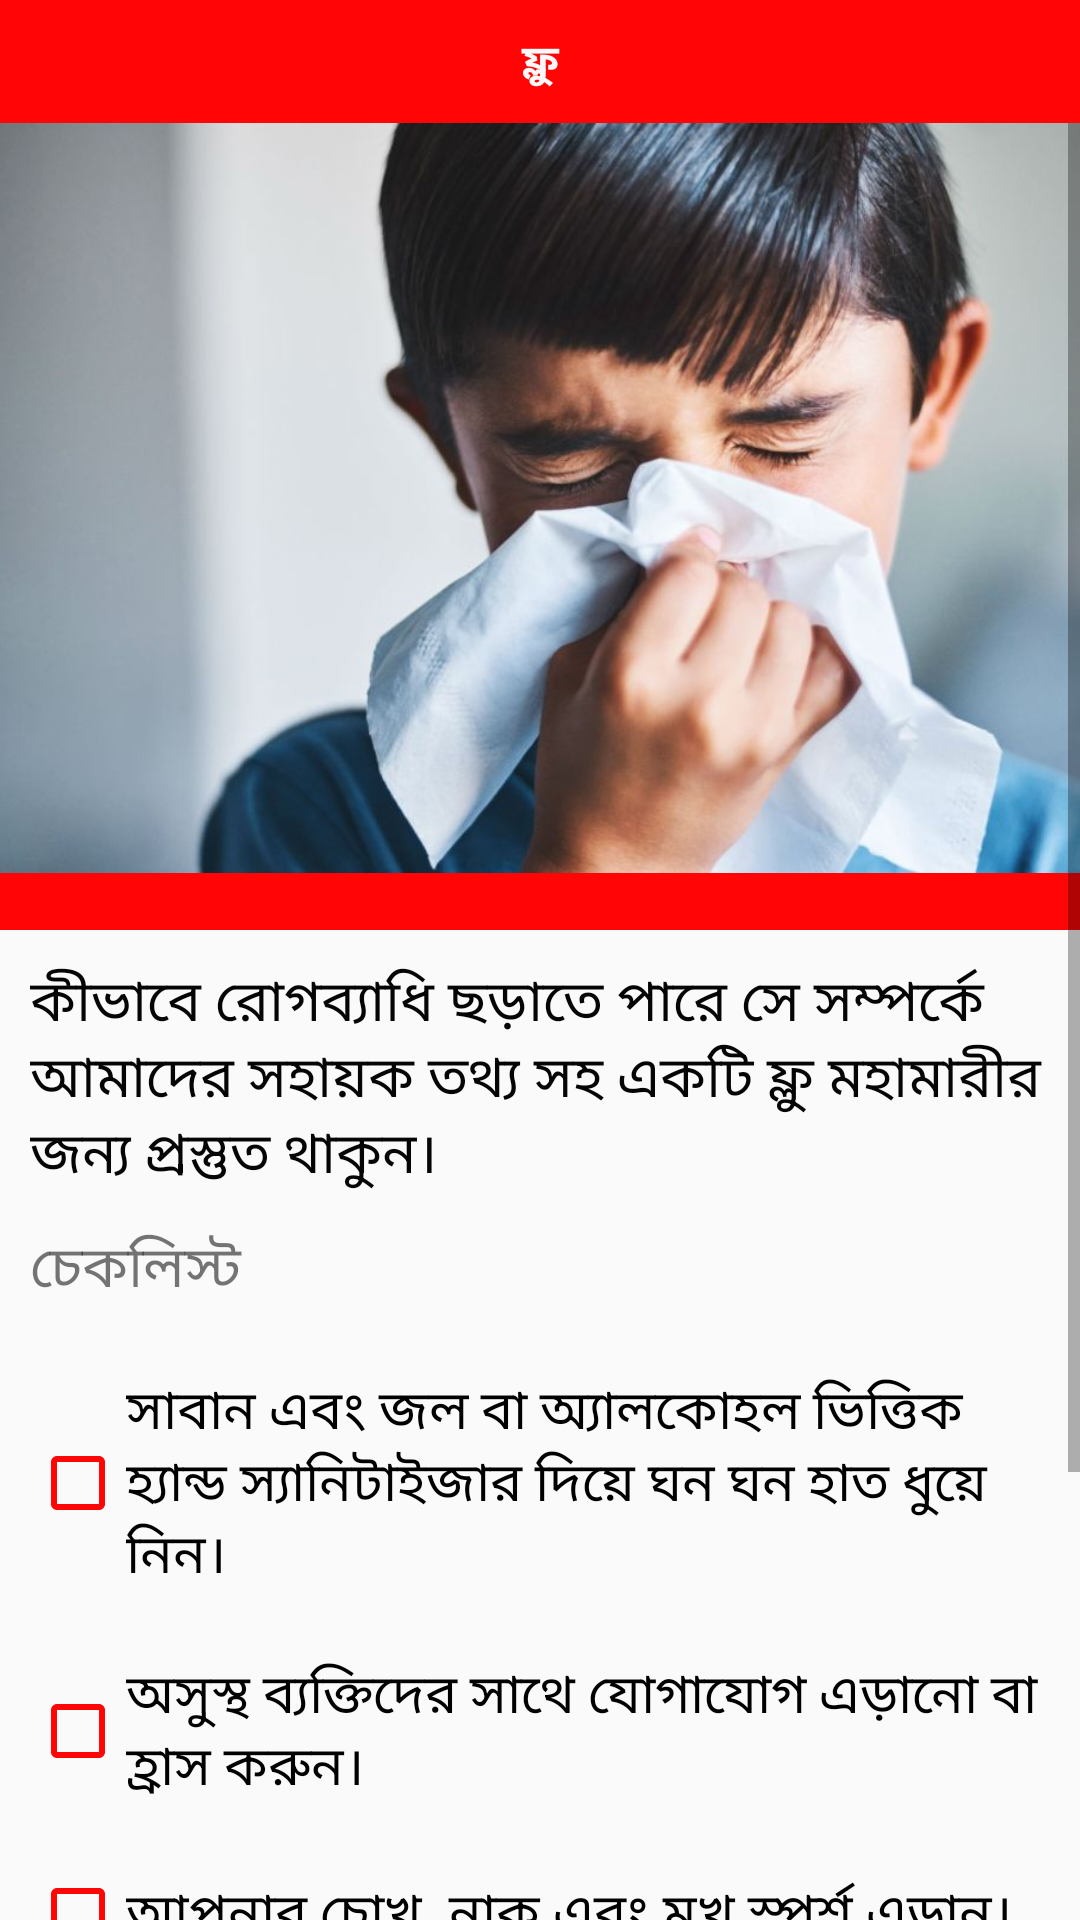

Android layout source for this screen:
<!-- AndroidManifest.xml: application theme My_Style -->
<!-- res/layout/activity_flu_next.xml -->
<?xml version="1.0" encoding="utf-8"?>
<LinearLayout
    xmlns:android="http://schemas.android.com/apk/res/android"
    xmlns:app="http://schemas.android.com/apk/res-auto"
    xmlns:tools="http://schemas.android.com/tools"
    android:layout_width="match_parent"
    android:layout_height="match_parent"
    android:orientation="vertical"
    tools:context=".flu_next">
    <TextView
        android:padding="10dp"
        android:textStyle="bold"
        android:gravity="center"
        android:textColor="@color/white_colour"
        android:text="@string/flu"
        android:background="@color/red_colour"
        android:layout_width="match_parent"
        android:layout_height="wrap_content">
    </TextView>
    <ScrollView
        android:layout_width="match_parent"
        android:layout_height="wrap_content">
        <LinearLayout
            android:orientation="vertical"
            android:layout_width="match_parent"
            android:layout_height="wrap_content">

            <ImageView
                android:scaleType="centerCrop"
                android:src="@drawable/flu11"
                android:layout_width="match_parent"
                android:layout_height="250dp">

            </ImageView>
            <TextView
                android:background="@color/red_colour"
                android:layout_width="match_parent"
                android:layout_height="wrap_content">
            </TextView>
            <TextView
                android:layout_marginLeft="10dp"
                android:layout_marginTop="10dp"
                android:textColor="@color/black_colour"
                android:textSize="19sp"
                android:text="@string/flu1"
                android:layout_width="match_parent"
                android:layout_height="wrap_content">

            </TextView>
            <TextView
                android:textSize="19sp"
                android:layout_margin="10dp"
                android:text="@string/flu2"
                android:layout_width="match_parent"
                android:layout_height="wrap_content">

            </TextView>
            <CheckBox
                android:buttonTint="@color/red_colour"
                android:text="@string/flu3"
                android:layout_margin="10dp"
                android:textSize="18sp"
                android:layout_width="match_parent"
                android:layout_height="wrap_content">

            </CheckBox>
            <CheckBox
                android:buttonTint="@color/red_colour"
                android:text="@string/flu4"
                android:layout_margin="10dp"
                android:textSize="18sp"
                android:layout_width="match_parent"
                android:layout_height="wrap_content">

            </CheckBox>
            <CheckBox
                android:buttonTint="@color/red_colour"
                android:text="@string/flu5"
                android:layout_margin="10dp"
                android:textSize="18sp"
                android:layout_width="match_parent"
                android:layout_height="wrap_content">

            </CheckBox>
            <CheckBox
                android:buttonTint="@color/red_colour"
                android:text="@string/flu6"
                android:layout_margin="10dp"
                android:textSize="18sp"
                android:layout_width="match_parent"
                android:layout_height="wrap_content">

            </CheckBox>
            <CheckBox
                android:buttonTint="@color/red_colour"
                android:text="@string/flu7"
                android:layout_margin="10dp"
                android:textSize="18sp"
                android:layout_width="match_parent"
                android:layout_height="wrap_content">

            </CheckBox>
            <CheckBox
                android:buttonTint="@color/red_colour"
                android:text="@string/flu8"
                android:layout_margin="10dp"
                android:textSize="18sp"
                android:layout_width="match_parent"
                android:layout_height="wrap_content">

            </CheckBox>
        </LinearLayout>



    </ScrollView>
</LinearLayout>
<!-- resources referenced by this layout -->
<resources>
  <color name="black_colour">#FA000000</color>
  <color name="red_colour">#FAFF0000</color>
  <color name="white_colour">#FAFFFFFF</color>
  <!-- drawable flu11: jpg bitmap (drawable, 56706 bytes) -->
  <string name="flu">ফ্লু</string>
  <string name="flu1">কীভাবে রোগব্যাধি ছড়াতে পারে সে সম্পর্কে আমাদের সহায়ক তথ্য সহ একটি ফ্লু মহামারীর জন্য প্রস্তুত থাকুন।</string>
  <string name="flu2">চেকলিস্ট</string>
  <string name="flu3">সাবান এবং জল বা অ্যালকোহল ভিত্তিক হ্যান্ড স্যানিটাইজার দিয়ে ঘন ঘন হাত ধুয়ে নিন।</string>
  <string name="flu4">অসুস্থ ব্যক্তিদের সাথে যোগাযোগ এড়ানো বা হ্রাস করুন।</string>
  <string name="flu5">আপনার চোখ, নাক এবং মুখ স্পর্শ এড়ান।</string>
  <string name="flu6">কাশি এবং হাঁচি কাটলে আপনার মুখ এবং নাক টিস্যু দিয়ে ঢেকে রাখুন।</string>
  <string name="flu7">যতটা সম্ভব অন্যদের থেকে দূরে থাকুন।</string>
  <string name="flu8">ঘরে থাকুন।</string>
  <style name="My_Style" parent="Theme.AppCompat.Light.NoActionBar">
          <item name="windowActionBar"> false </item>
          <item name="windowNoTitle"> true </item>
      </style>
</resources>
